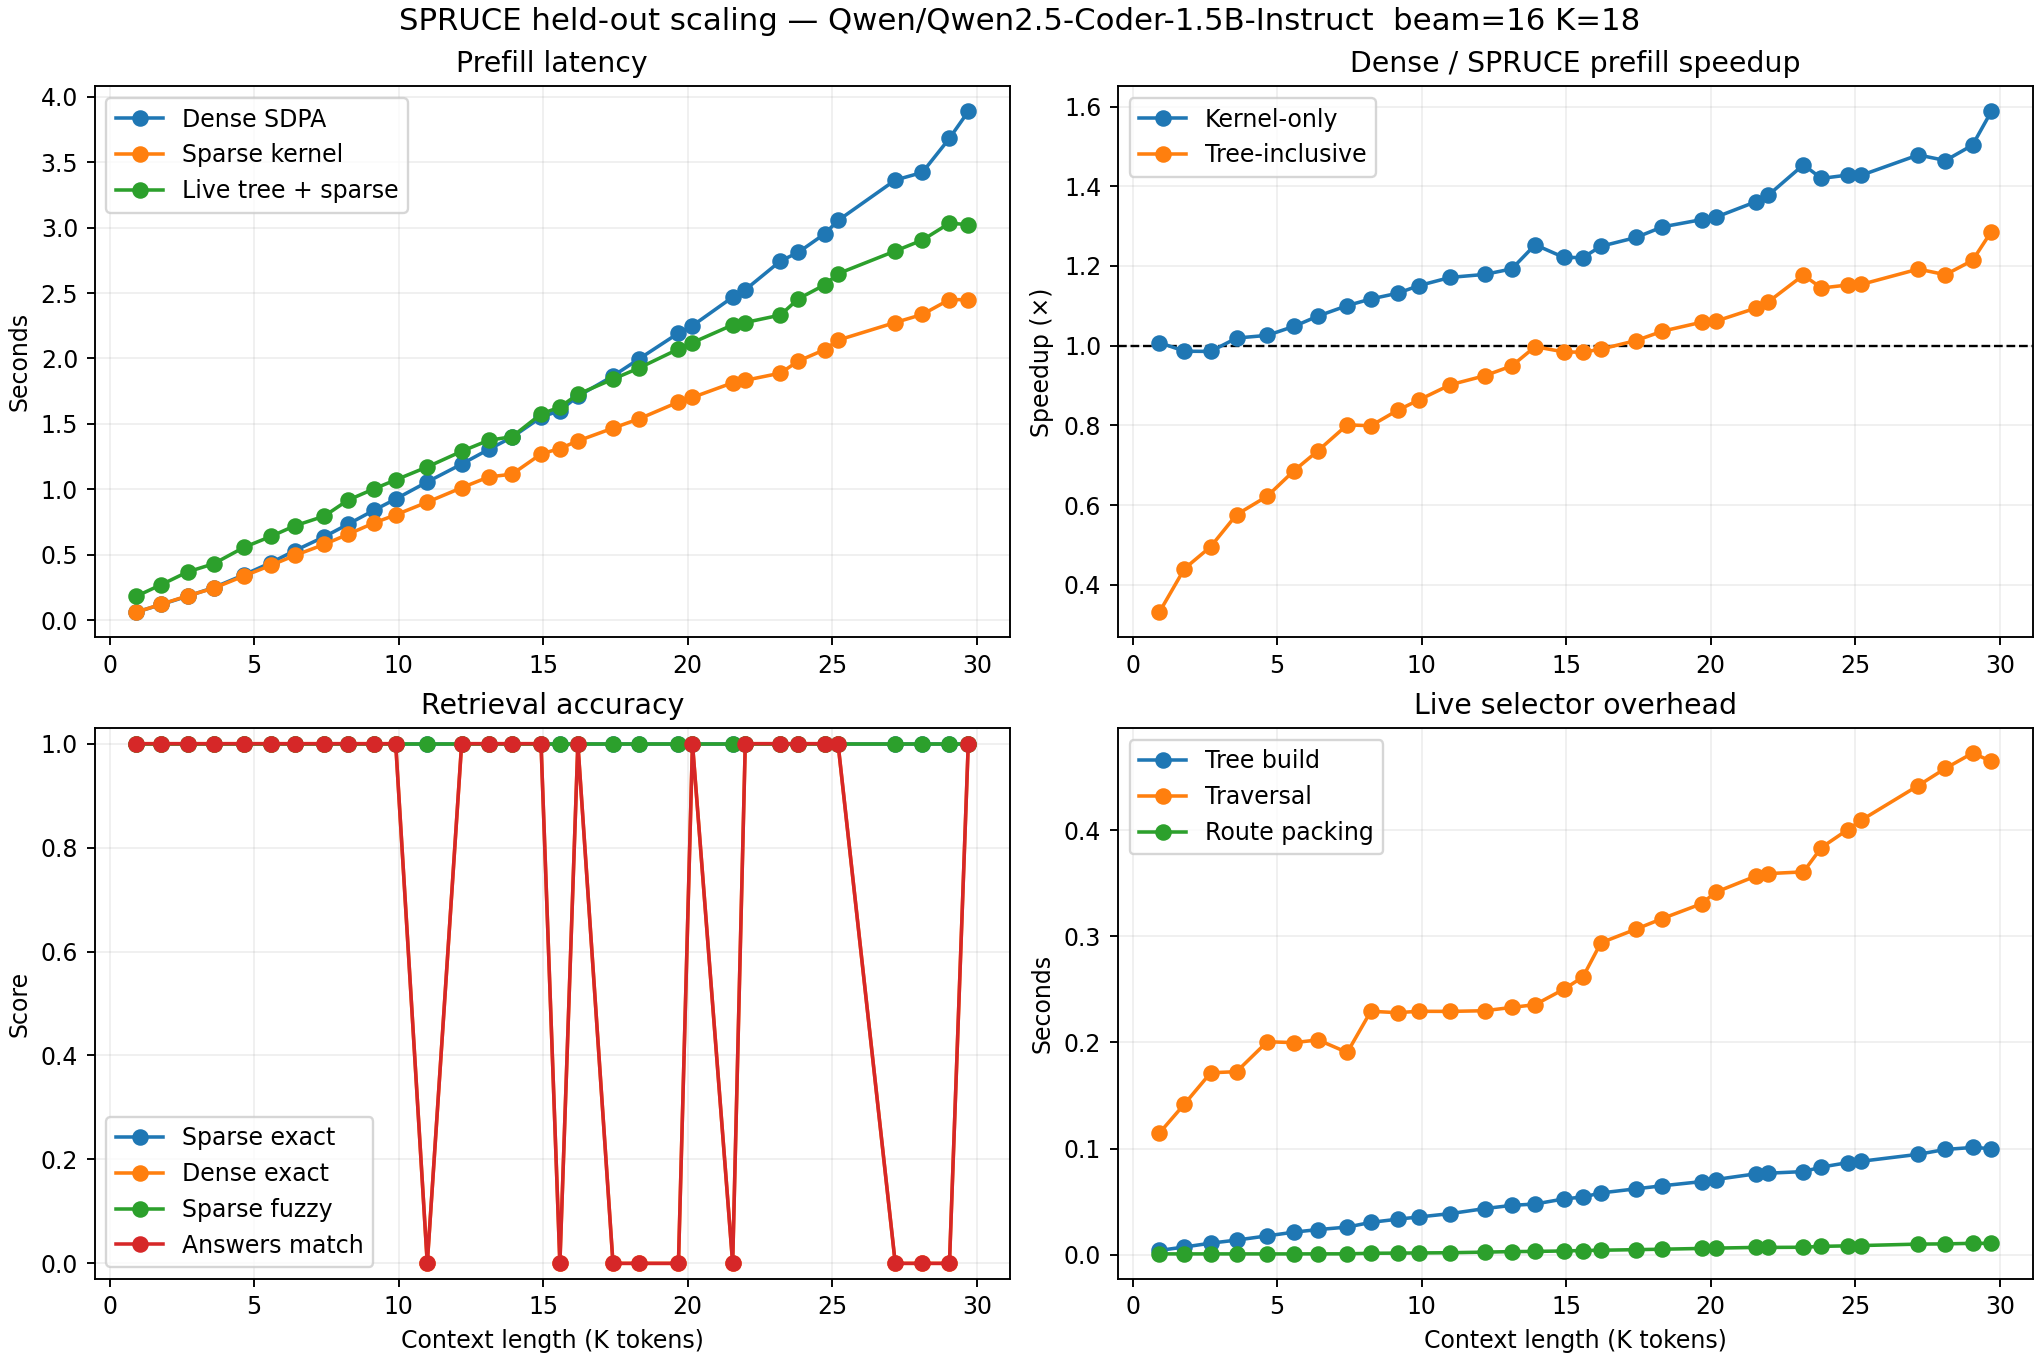

The data file committed next to this chart (first rows):
seq_len, targets, dense_prefill_seconds, sparse_kernel_prefill_seconds, sparse_live_prefill_seconds, kernel_prefill_speedup, live_prefill_speedup, sparse_exact_rate, dense_exact_rate, sparse_fuzzy, answers_match_rate, tree_build_seconds, tree_traversal_seconds, route_pack_seconds
948, 1, 0.06013, 0.05967, 0.1817, 1.008, 0.331, 1.0, 1.0, 1.0, 1.0, 0.003997, 0.1146, 0.0007281
1839, 1, 0.1193, 0.121, 0.271, 0.9861, 0.4403, 1.0, 1.0, 1.0, 1.0, 0.007235, 0.142, 0.0007257
2766, 1, 0.1823, 0.1849, 0.3679, 0.9855, 0.4953, 1.0, 1.0, 1.0, 1.0, 0.01084, 0.1714, 0.0007262
3684, 1, 0.2474, 0.2428, 0.4297, 1.019, 0.5759, 1.0, 1.0, 1.0, 1.0, 0.01374, 0.1725, 0.0007278
4771, 1, 0.3464, 0.3377, 0.5568, 1.026, 0.6222, 1.0, 1.0, 1.0, 1.0, 0.01772, 0.2007, 0.0007253
5723, 1, 0.4392, 0.4188, 0.6398, 1.049, 0.6864, 1.0, 1.0, 1.0, 1.0, 0.02125, 0.1999, 0.000717
6570, 1, 0.5311, 0.4943, 0.7212, 1.074, 0.7363, 1.0, 1.0, 1.0, 1.0, 0.02366, 0.2024, 0.0007482
7604, 1, 0.6363, 0.5782, 0.7941, 1.101, 0.8013, 1.0, 1.0, 1.0, 1.0, 0.02599, 0.1906, 0.0007927
8440, 1, 0.7318, 0.655, 0.9159, 1.117, 0.799, 1.0, 1.0, 1.0, 1.0, 0.03044, 0.2294, 0.001317
9386, 1, 0.8416, 0.7438, 1.005, 1.131, 0.8376, 1.0, 1.0, 1.0, 1.0, 0.03343, 0.2281, 0.001467
10137, 1, 0.9253, 0.8042, 1.072, 1.151, 0.8636, 1.0, 1.0, 1.0, 1.0, 0.0355, 0.2294, 0.001611
11256, 1, 1.056, 0.9015, 1.171, 1.171, 0.9019, 1.0, 0.0, 1.0, 0.0, 0.0387, 0.2293, 0.001839
12473, 1, 1.192, 1.012, 1.29, 1.179, 0.9244, 1.0, 1.0, 1.0, 1.0, 0.04342, 0.2299, 0.002393
13433, 1, 1.305, 1.094, 1.375, 1.193, 0.9492, 1.0, 1.0, 1.0, 1.0, 0.04647, 0.2331, 0.002884
14260, 1, 1.398, 1.115, 1.402, 1.253, 0.9974, 1.0, 1.0, 1.0, 1.0, 0.04775, 0.2356, 0.003057
15285, 1, 1.551, 1.27, 1.575, 1.221, 0.9843, 1.0, 1.0, 1.0, 1.0, 0.05258, 0.2503, 0.003506
15953, 1, 1.602, 1.312, 1.629, 1.221, 0.9835, 1.0, 0.0, 1.0, 0.0, 0.05434, 0.2617, 0.0039
16590, 1, 1.711, 1.37, 1.726, 1.249, 0.9912, 1.0, 1.0, 1.0, 1.0, 0.05818, 0.294, 0.004179
17834, 1, 1.866, 1.467, 1.842, 1.271, 1.013, 1.0, 0.0, 1.0, 0.0, 0.06207, 0.3068, 0.004726
18769, 1, 1.998, 1.539, 1.928, 1.298, 1.036, 1.0, 0.0, 1.0, 0.0, 0.06494, 0.3168, 0.005147
20153, 1, 2.194, 1.667, 2.072, 1.316, 1.059, 1.0, 0.0, 1.0, 0.0, 0.06886, 0.3307, 0.005871
20650, 1, 2.251, 1.702, 2.121, 1.322, 1.061, 1.0, 1.0, 1.0, 1.0, 0.07081, 0.3416, 0.006164
22073, 1, 2.469, 1.814, 2.257, 1.361, 1.094, 1.0, 0.0, 1.0, 0.0, 0.07619, 0.3568, 0.00683
22520, 1, 2.525, 1.833, 2.275, 1.378, 1.11, 1.0, 1.0, 1.0, 1.0, 0.0768, 0.3592, 0.006827
23763, 1, 2.745, 1.888, 2.332, 1.454, 1.177, 1.0, 1.0, 1.0, 1.0, 0.0783, 0.3608, 0.00699
24401, 1, 2.812, 1.98, 2.456, 1.42, 1.145, 1.0, 1.0, 1.0, 1.0, 0.08256, 0.3838, 0.007818
25336, 1, 2.954, 2.068, 2.564, 1.428, 1.152, 1.0, 1.0, 1.0, 1.0, 0.08677, 0.4007, 0.008326
25806, 1, 3.055, 2.14, 2.649, 1.427, 1.154, 1.0, 1.0, 1.0, 1.0, 0.08801, 0.4094, 0.008577
27833, 1, 3.364, 2.275, 2.822, 1.479, 1.192, 1.0, 0.0, 1.0, 0.0, 0.09461, 0.4422, 0.009965
28793, 1, 3.423, 2.337, 2.906, 1.465, 1.178, 1.0, 0.0, 1.0, 0.0, 0.09919, 0.4584, 0.01016
29753, 1, 3.684, 2.451, 3.035, 1.503, 1.214, 1.0, 0.0, 1.0, 0.0, 0.101, 0.4727, 0.01069
30419, 1, 3.889, 2.449, 3.024, 1.588, 1.286, 1.0, 1.0, 1.0, 1.0, 0.1, 0.4651, 0.01066
